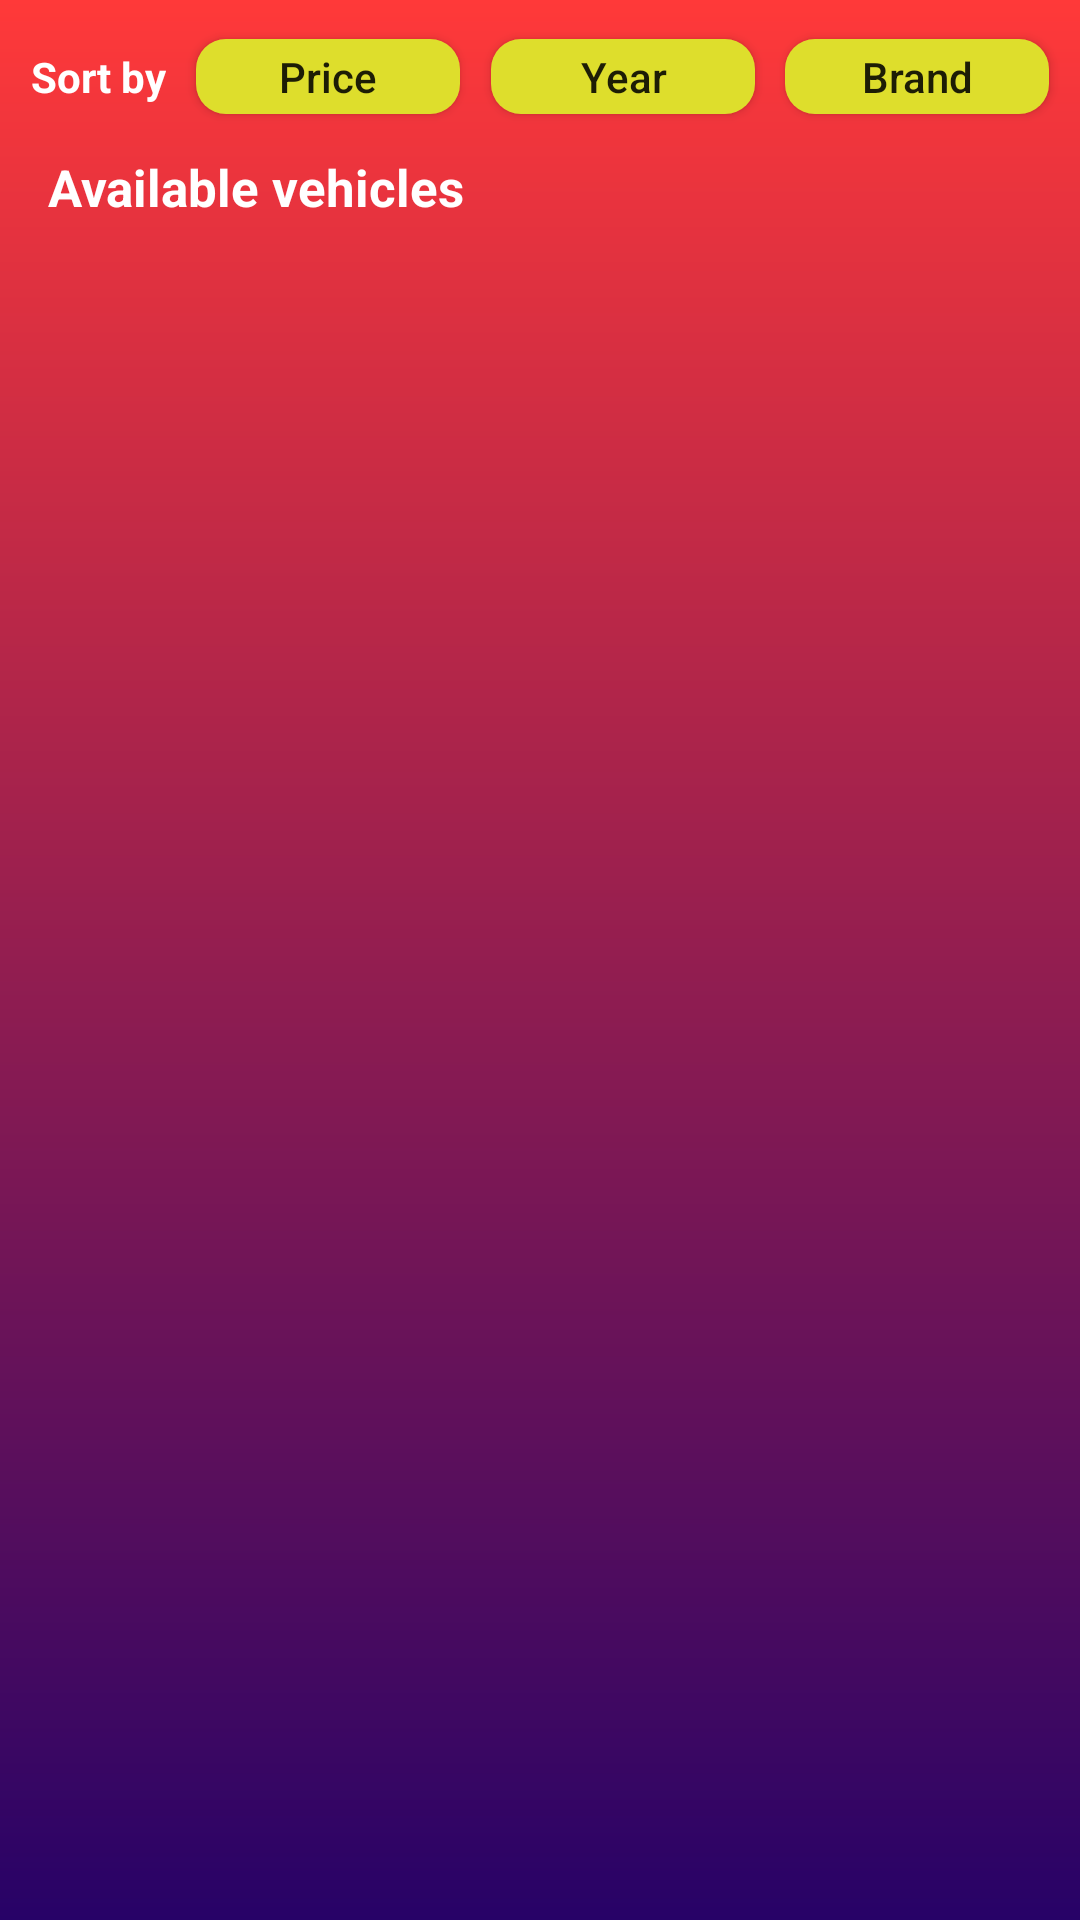

This screen was rendered from an Android layout file. Write that file and the resources it references.
<!-- AndroidManifest.xml: application theme Theme.AppCompat.Light.NoActionBar -->
<!-- res/layout/activity_main.xml -->
<?xml version="1.0" encoding="utf-8"?>
<androidx.constraintlayout.widget.ConstraintLayout xmlns:android="http://schemas.android.com/apk/res/android"
    xmlns:app="http://schemas.android.com/apk/res-auto"
    xmlns:tools="http://schemas.android.com/tools"
    android:layout_width="match_parent"
    android:layout_height="match_parent"
    android:background="@drawable/ic_gradient"
    tools:context=".MainActivity">

    <TextView
        android:id="@+id/textView2"
        android:layout_width="wrap_content"
        android:layout_height="wrap_content"
        android:layout_marginStart="16dp"
        android:layout_marginTop="16dp"
        android:text="Available vehicles"
        android:textColor="#FFFFFF"
        android:textSize="17sp"
        android:textStyle="bold"
        app:layout_constraintStart_toStartOf="parent"
        app:layout_constraintTop_toBottomOf="@+id/textView3" />

    <TextView
        android:id="@+id/textView3"
        android:layout_width="wrap_content"
        android:layout_height="wrap_content"
        android:layout_marginTop="16dp"
        android:text="Sort by"
        android:textColor="#FFFFFF"
        android:textSize="14sp"
        android:textStyle="bold"
        app:layout_constraintEnd_toStartOf="@+id/btnPrice"
        app:layout_constraintHorizontal_bias="0.5"
        app:layout_constraintStart_toStartOf="parent"
        app:layout_constraintTop_toTopOf="parent" />

    <androidx.recyclerview.widget.RecyclerView
        android:id="@+id/recyclerViewCars"
        android:layout_width="0dp"
        android:layout_height="0dp"
        app:layout_constraintBottom_toBottomOf="parent"
        app:layout_constraintEnd_toEndOf="parent"
        app:layout_constraintStart_toStartOf="parent"
        app:layout_constraintTop_toBottomOf="@+id/textView2" />

    <Button
        android:id="@+id/btnBrand"
        android:layout_width="wrap_content"
        android:layout_height="25dp"
        android:background="@drawable/ic_input_shape_button"
        android:text="Brand"
        android:textAllCaps="false"
        app:layout_constraintBottom_toBottomOf="@+id/btnYear"
        app:layout_constraintEnd_toEndOf="parent"
        app:layout_constraintHorizontal_bias="0.5"
        app:layout_constraintStart_toEndOf="@+id/btnYear"
        app:layout_constraintTop_toTopOf="@+id/btnYear"
        app:layout_constraintVertical_bias="1.0" />

    <Button
        android:id="@+id/btnPrice"
        android:layout_width="wrap_content"
        android:layout_height="25dp"
        android:background="@drawable/ic_input_shape_button"
        android:text="Price"
        android:textAllCaps="false"
        app:layout_constraintBottom_toBottomOf="@+id/textView3"
        app:layout_constraintEnd_toStartOf="@+id/btnYear"
        app:layout_constraintHorizontal_bias="0.5"
        app:layout_constraintStart_toEndOf="@+id/textView3"
        app:layout_constraintTop_toTopOf="@+id/textView3" />

    <Button
        android:id="@+id/btnYear"
        android:layout_width="wrap_content"
        android:layout_height="25dp"
        android:background="@drawable/ic_input_shape_button"
        android:text="Year"
        android:textAllCaps="false"
        app:layout_constraintBottom_toBottomOf="@+id/btnPrice"
        app:layout_constraintEnd_toStartOf="@+id/btnBrand"
        app:layout_constraintHorizontal_bias="0.5"
        app:layout_constraintStart_toEndOf="@+id/btnPrice"
        app:layout_constraintTop_toTopOf="@+id/btnPrice" />
</androidx.constraintlayout.widget.ConstraintLayout>
<!-- resources referenced by this layout -->
<resources>
  <!-- drawable ic_gradient (drawable) -->
  <?xml version="1.0" encoding="utf-8"?>
  <shape xmlns:android="http://schemas.android.com/apk/res/android">
  
      <gradient
          android:angle="270"
          android:endColor="#270267"
          android:startColor="#FF3939" />
  
  </shape>
  <!-- drawable ic_input_shape_button (drawable-v24) -->
  <?xml version="1.0" encoding="utf-8"?>
  <selector xmlns:android="http://schemas.android.com/apk/res/android">
  
  
      <item>
          <shape android:shape="rectangle">
              <solid android:color="#DEDE2C"/>
              <corners android:radius="10dp"/>
          </shape>
  
      </item>
  </selector>
</resources>
